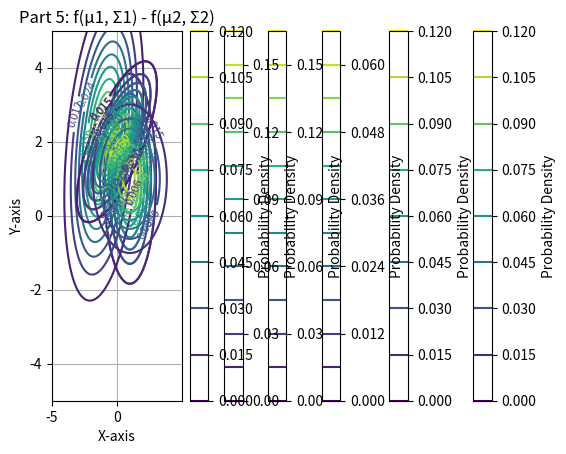

Generate this figure with matplotlib:
import numpy as np
import matplotlib.pyplot as plt
from scipy.stats import multivariate_normal

# Function to plot isocontours
import numpy as np
import matplotlib.pyplot as plt
from scipy.stats import multivariate_normal

def plot_isocontours(mu, sigma, title):
    x, y = np.mgrid[-5:5:.01, -5:5:.01]
    pos = np.dstack((x, y))
    
    rv = multivariate_normal(mean=mu, cov=sigma)
    contour = plt.contour(x, y, rv.pdf(pos), cmap='viridis', levels=10)
    
    plt.title(title)
    plt.xlabel('X-axis')
    plt.ylabel('Y-axis')
    
    # Add labels with isovalues
    plt.clabel(contour, inline=True, fontsize=8)

    # Add a colorbar
    cbar = plt.colorbar(contour, label='Probability Density')
    
    plt.grid(True)
    plt.show()

# Example usage
mu = np.array([1, 1])
sigma = np.array([[1, 0], [0, 2]])
plot_isocontours(mu, sigma, 'Example: f(µ, Σ)')

# Part 1
mu1 = np.array([1, 1])
sigma1 = np.array([[1, 0], [0, 2]])
plot_isocontours(mu1, sigma1, 'Part 1: f(µ, Σ)')

# Part 2
mu2 = np.array([-1, 2])
sigma2 = np.array([[2, 1], [1, 4]])
plot_isocontours(mu2, sigma2, 'Part 2: f(µ, Σ)')

# Part 3
mu3_1 = np.array([0, 2])
mu3_2 = np.array([2, 0])
sigma3_1 = sigma3_2 = np.array([[2, 1], [1, 1]])
diff_pdf = lambda x: multivariate_normal(mu3_1, sigma3_1).pdf(x) - multivariate_normal(mu3_2, sigma3_2).pdf(x)
plot_isocontours(mu3_1, sigma3_1, 'Part 3: f(µ1, Σ1) - f(µ2, Σ2)')

# Part 4
mu4_1 = np.array([0, 2])
mu4_2 = np.array([2, 0])
sigma4_1 = np.array([[2, 1], [1, 1]])
sigma4_2 = np.array([[2, 1], [1, 4]])
diff_pdf2 = lambda x: multivariate_normal(mu4_1, sigma4_1).pdf(x) - multivariate_normal(mu4_2, sigma4_2).pdf(x)
plot_isocontours(mu4_1, sigma4_1, 'Part 4: f(µ1, Σ1) - f(µ2, Σ2)')

# Part 5
mu5_1 = np.array([1, 1])
mu5_2 = np.array([-1, -1])
sigma5_1 = np.array([[2, 0], [0, 1]])
sigma5_2 = np.array([[2, 1], [1, 2]])
diff_pdf3 = lambda x: multivariate_normal(mu5_1, sigma5_1).pdf(x) - multivariate_normal(mu5_2, sigma5_2).pdf(x)
plot_isocontours(mu5_1, sigma5_1, 'Part 5: f(µ1, Σ1) - f(µ2, Σ2)')
